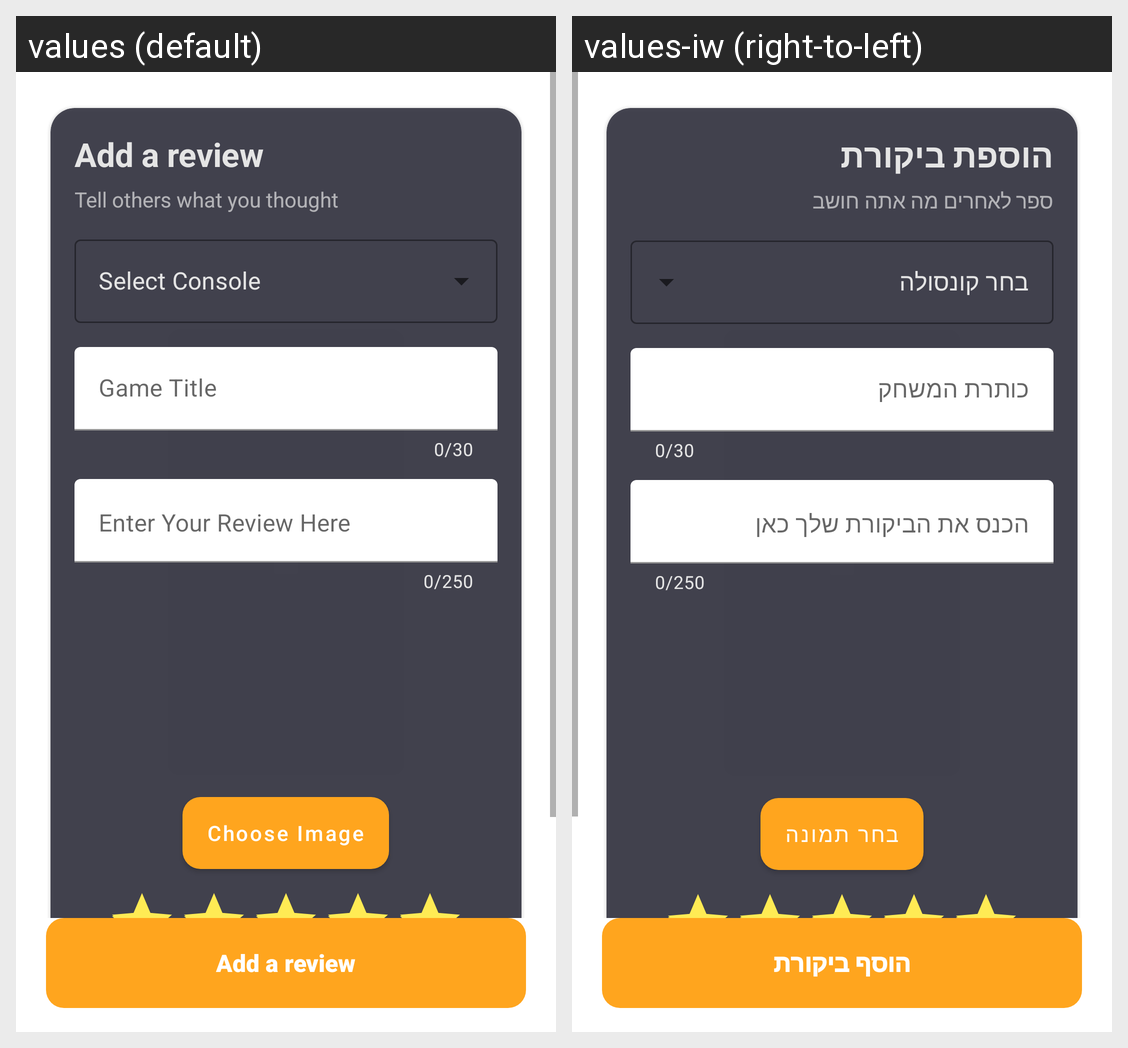

For this localized Android screen grid, give each drawn string resource with its value in every locale shown.
Android screen res/layout/add_review_layout.xml rendered under 2 locales, left to right: values (default), values-iw (right-to-left). Device: Nexus 5 (rendered at 1080×1920; each locale shown at half size, 540×960, under a caption strip naming it); theme Theme.MainProject.
Strings drawn on this screen, with the default value and each locale's value (text and hints the layout hard-codes, and strings that could not be matched under every locale, appear in the picture but are not listed):

add_a_review_title
  values: Add a review
  values-iw: הוספת ביקורת

tell_others_what_you_thought
  values: Tell others what you thought
  values-iw: ספר לאחרים מה אתה חושב

select_console
  values: Select Console
  values-iw: בחר קונסולה

game_title
  values: Game Title
  values-iw: כותרת המשחק

enter_your_review_here
  values: Enter Your Review Here
  values-iw: הכנס את הביקורת שלך כאן

choose_image
  values: Choose Image
  values-iw: בחר תמונה

add_a_review
  values: Add a review
  values-iw: הוסף ביקורת
